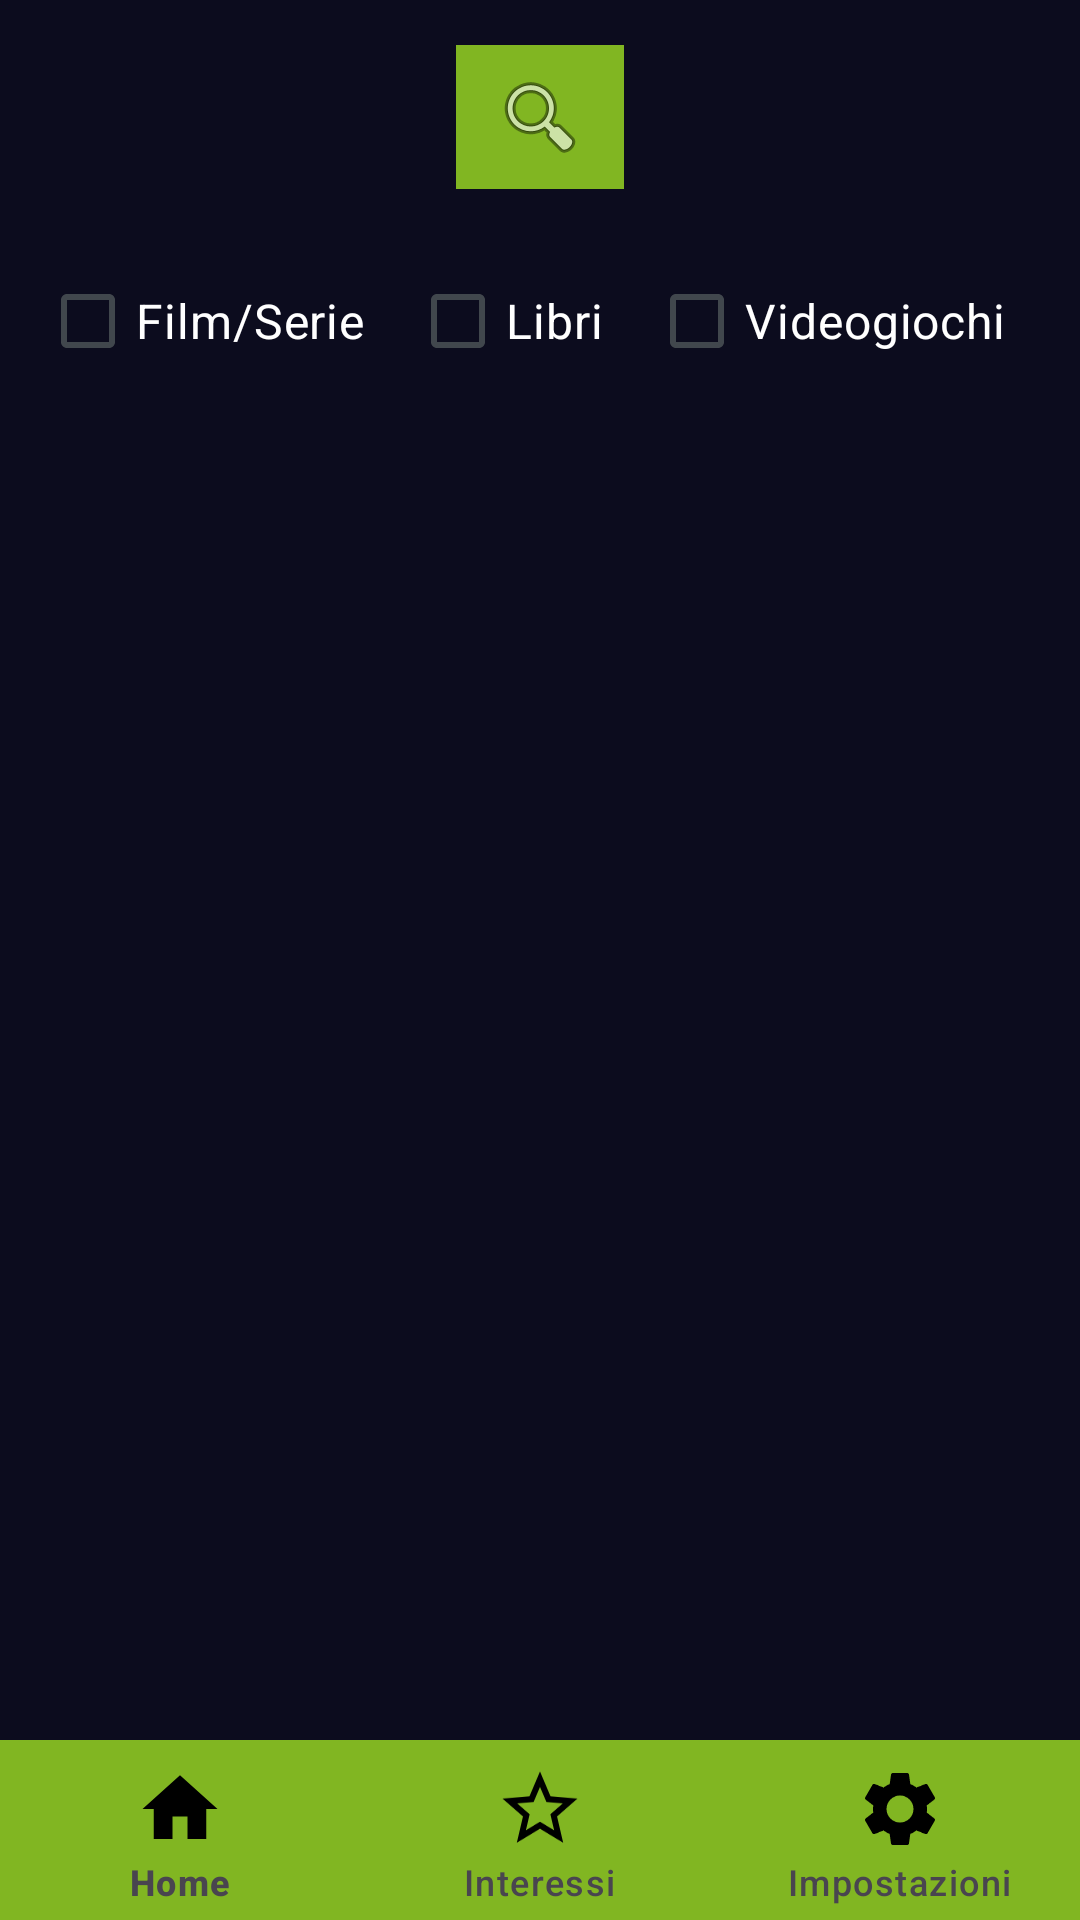

The Android layout XML behind this screen, and the referenced resources:
<!-- AndroidManifest.xml: application theme AppTheme -->
<!-- res/layout/add_interests_home.xml -->
<?xml version="1.0" encoding="utf-8"?>
<LinearLayout
    xmlns:android="http://schemas.android.com/apk/res/android"
    xmlns:app="http://schemas.android.com/apk/res-auto"
    xmlns:tools="http://schemas.android.com/tools"
    android:layout_height="match_parent"
    android:layout_width="match_parent"
    android:orientation="vertical">

<androidx.constraintlayout.widget.ConstraintLayout

    android:layout_width="match_parent"
    android:layout_height="match_parent"
    android:background="#0C0C1E"
    android:backgroundTintMode="add"
    android:layoutDirection="inherit"
    tools:context=".CercaInteressi.HomePageActivity">

    <SearchView
        android:id="@+id/searchInterests"
        android:layout_width="wrap_content"
        android:layout_height="wrap_content"
        android:layout_marginTop="15dp"
        android:background="#81B622"
        android:backgroundTint="#81B622"
        android:focusableInTouchMode="false"
        android:iconifiedByDefault="true"
        android:queryHint="Type here your Interest"
        android:searchIcon="@android:drawable/ic_menu_search"
        app:layout_constraintEnd_toEndOf="parent"
        app:layout_constraintStart_toStartOf="parent"
        app:layout_constraintTop_toTopOf="parent">

    </SearchView>

    <CheckBox
        android:id="@+id/tvCheckID"
        android:layout_width="wrap_content"
        android:layout_height="wrap_content"
        android:layout_marginTop="20dp"
        android:layout_marginEnd="225dp"
        android:layoutDirection="inherit"
        android:text="Film/Serie"
        android:textColor="@android:color/white"
        android:textSize="16sp"
        app:layout_constraintEnd_toEndOf="parent"
        app:layout_constraintStart_toStartOf="parent"
        app:layout_constraintTop_toBottomOf="@+id/searchInterests" />

    <CheckBox
        android:id="@+id/booksCheckID"
        android:layout_width="wrap_content"
        android:layout_height="wrap_content"
        android:layout_marginTop="20dp"
        android:layoutDirection="inherit"
        android:text="Libri"
        android:textColor="@android:color/white"
        android:textSize="16sp"
        app:layout_constraintEnd_toStartOf="@+id/gamesCheckID"
        app:layout_constraintStart_toEndOf="@+id/tvCheckID"
        app:layout_constraintTop_toBottomOf="@+id/searchInterests" />

    <CheckBox
        android:id="@+id/gamesCheckID"
        android:layout_width="wrap_content"
        android:layout_height="wrap_content"
        android:layout_marginStart="70dp"
        android:layout_marginTop="20dp"
        android:layoutDirection="inherit"
        android:text="Videogiochi"
        android:textColor="@android:color/white"
        android:textSize="16sp"
        app:layout_constraintEnd_toEndOf="parent"
        app:layout_constraintStart_toEndOf="@+id/tvCheckID"
        app:layout_constraintTop_toBottomOf="@+id/searchInterests" />

    <ScrollView
        android:id="@+id/scrollView2"
        android:layout_width="0dp"
        android:layout_height="0dp"
        app:layout_constraintBottom_toTopOf="@+id/navigation_bar"
        app:layout_constraintEnd_toEndOf="parent"
        app:layout_constraintStart_toStartOf="parent"
        app:layout_constraintTop_toBottomOf="@+id/booksCheckID"
        tools:ignore="SpeakableTextPresentCheck">

        <LinearLayout
            android:id="@+id/layoutInterests"
            android:layout_width="match_parent"
            android:layout_height="match_parent"
            android:orientation="vertical" />
    </ScrollView>



    <com.google.android.material.bottomnavigation.BottomNavigationView
        android:id="@id/navigation_bar"
        android:layout_width="match_parent"
        android:layout_height="60dp"
        android:background="#81B622"
        android:backgroundTint="#81B622"
        app:itemIconSize="30dp"
        app:itemIconTint="@drawable/item_selector"
        app:itemPaddingBottom="8dp"
        app:itemPaddingTop="8dp"
        app:itemTextColor="@drawable/item_selector"
        app:layout_constraintBottom_toBottomOf="parent"
        app:layout_constraintEnd_toEndOf="parent"
        app:layout_constraintStart_toStartOf="parent"
        app:menu="@menu/menu_navigation" />
</androidx.constraintlayout.widget.ConstraintLayout>

</LinearLayout>
<!-- resources referenced by this layout -->
<resources>
  <style name="AppTheme" parent="Theme.Material3.Light.NoActionBar"><item name="android:editTextColor">@android:color/white</item><item name="colorPrimary">@color/md_theme_light_primary</item><item name="colorOnPrimary">@color/md_theme_light_onPrimary</item><item name="colorPrimaryContainer">@color/md_theme_light_primaryContainer</item><item name="colorOnPrimaryContainer">@color/md_theme_light_onPrimaryContainer</item><item name="colorSecondary">@color/md_theme_light_secondary</item><item name="colorOnSecondary">@color/md_theme_light_onSecondary</item><item name="colorSecondaryContainer">@color/md_theme_light_secondaryContainer</item><item name="colorOnSecondaryContainer">@color/md_theme_light_onSecondaryContainer</item><item name="colorTertiary">@color/md_theme_light_tertiary</item><item name="colorOnTertiary">@color/md_theme_light_onTertiary</item><item name="colorTertiaryContainer">@color/md_theme_light_tertiaryContainer</item><item name="colorOnTertiaryContainer">@color/md_theme_light_onTertiaryContainer</item><item name="colorError">@color/md_theme_light_error</item><item name="colorErrorContainer">@color/md_theme_light_errorContainer</item><item name="colorOnError">@color/md_theme_light_onError</item><item name="colorOnErrorContainer">@color/md_theme_light_onErrorContainer</item><item name="android:colorBackground">@color/md_theme_light_background</item><item name="colorOnBackground">@color/md_theme_light_onBackground</item><item name="colorSurface">@color/md_theme_light_surface</item><item name="colorOnSurface">@color/md_theme_light_onSurface</item><item name="colorSurfaceVariant">@color/md_theme_light_surfaceVariant</item><item name="colorOnSurfaceVariant">@color/md_theme_light_onSurfaceVariant</item><item name="colorOutline">@color/md_theme_light_outline</item><item name="colorOnSurfaceInverse">@color/md_theme_light_inverseOnSurface</item><item name="colorSurfaceInverse">@color/md_theme_light_inverseSurface</item><item name="colorPrimaryInverse">@color/md_theme_light_primaryInverse</item></style>
  <color name="md_theme_light_primary">#81B622</color>
  <color name="md_theme_light_onPrimary">#FFFFFF</color>
  <color name="md_theme_light_primaryContainer">#81B622</color>
  <color name="md_theme_light_onPrimaryContainer">#81B622</color>
  <color name="md_theme_light_secondary">#006874</color>
  <color name="md_theme_light_onSecondary">#FFFFFF</color>
  <color name="md_theme_light_secondaryContainer">#81B622</color>
  <color name="md_theme_light_onSecondaryContainer">#81B622</color>
  <color name="md_theme_light_tertiary">#8B5000</color>
  <color name="md_theme_light_onTertiary">#FFFFFF</color>
  <color name="md_theme_light_tertiaryContainer">#81B622</color>
  <color name="md_theme_light_onTertiaryContainer">#81B622</color>
  <color name="md_theme_light_error">#BA1B1B</color>
  <color name="md_theme_light_errorContainer">#FFDAD4</color>
  <color name="md_theme_light_onError">#FFFFFF</color>
  <color name="md_theme_light_onErrorContainer">#410001</color>
  <color name="md_theme_light_background">#FCFCFF</color>
  <color name="md_theme_light_onBackground">#1A1C1E</color>
  <color name="md_theme_light_surface">#FCFCFF</color>
  <color name="md_theme_light_onSurface">#1A1C1E</color>
  <color name="md_theme_light_surfaceVariant">#DEE3EB</color>
  <color name="md_theme_light_onSurfaceVariant">#41474D</color>
  <color name="md_theme_light_outline">#72777E</color>
  <color name="md_theme_light_inverseOnSurface">#F0F0F3</color>
  <color name="md_theme_light_inverseSurface">#2F3032</color>
  <color name="md_theme_light_primaryInverse">#91CCFF</color>
</resources>
